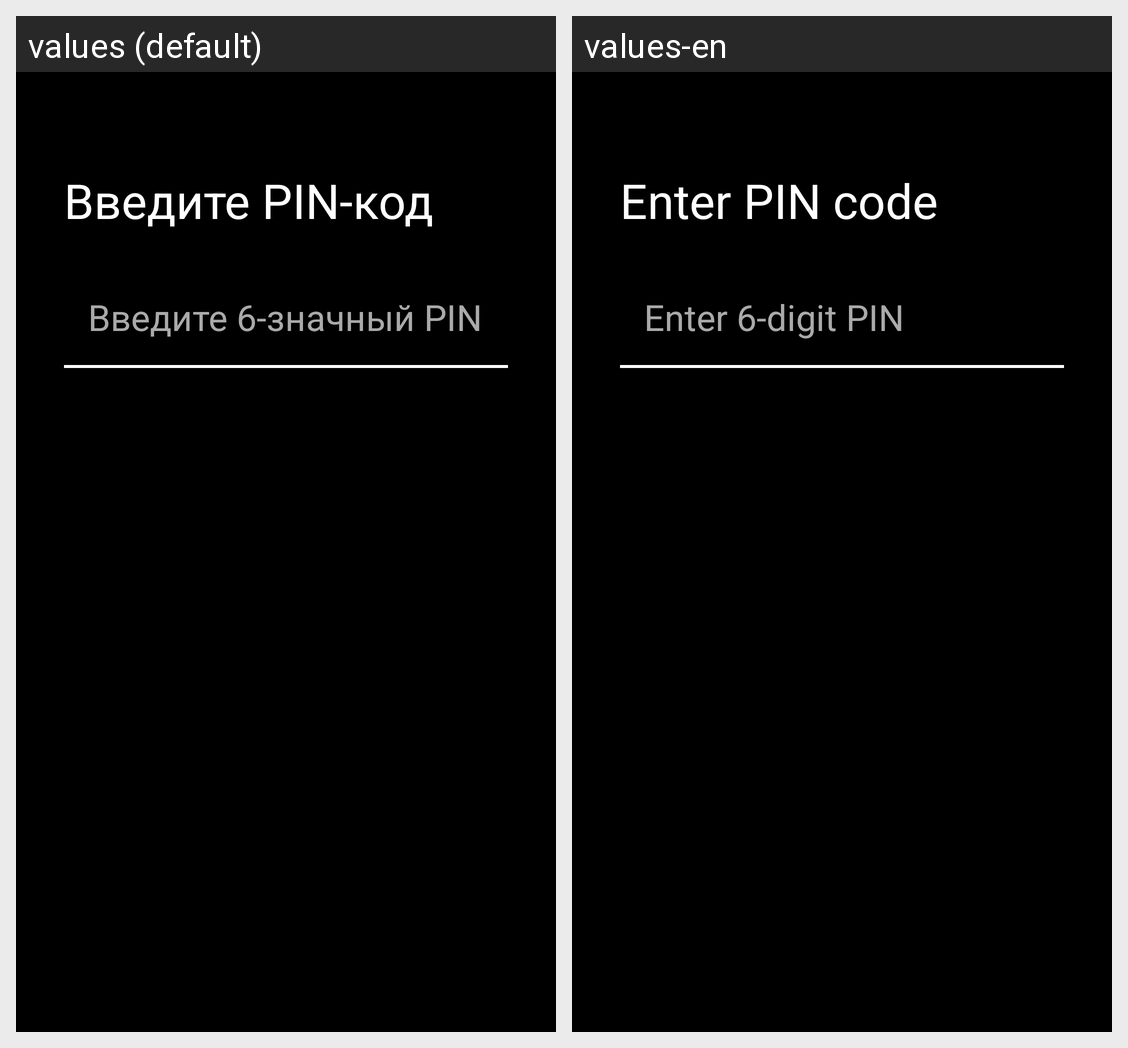

Strings drawn on this Android screen and how each of the app's shown locales translates them:
Android screen res/layout/fragment_pin_input.xml rendered under 2 locales, left to right: values (default), values-en. Device: Nexus 5 (rendered at 1080×1920; each locale shown at half size, 540×960, under a caption strip naming it); theme Theme.KidLock.
Strings drawn on this screen, with the default value and each locale's value (text and hints the layout hard-codes, and strings that could not be matched under every locale, appear in the picture but are not listed):

enter_pin_title
  values: Введите PIN-код
  values-en: Enter PIN code

enter_pin_hint
  values: Введите 6-значный PIN
  values-en: Enter 6-digit PIN
